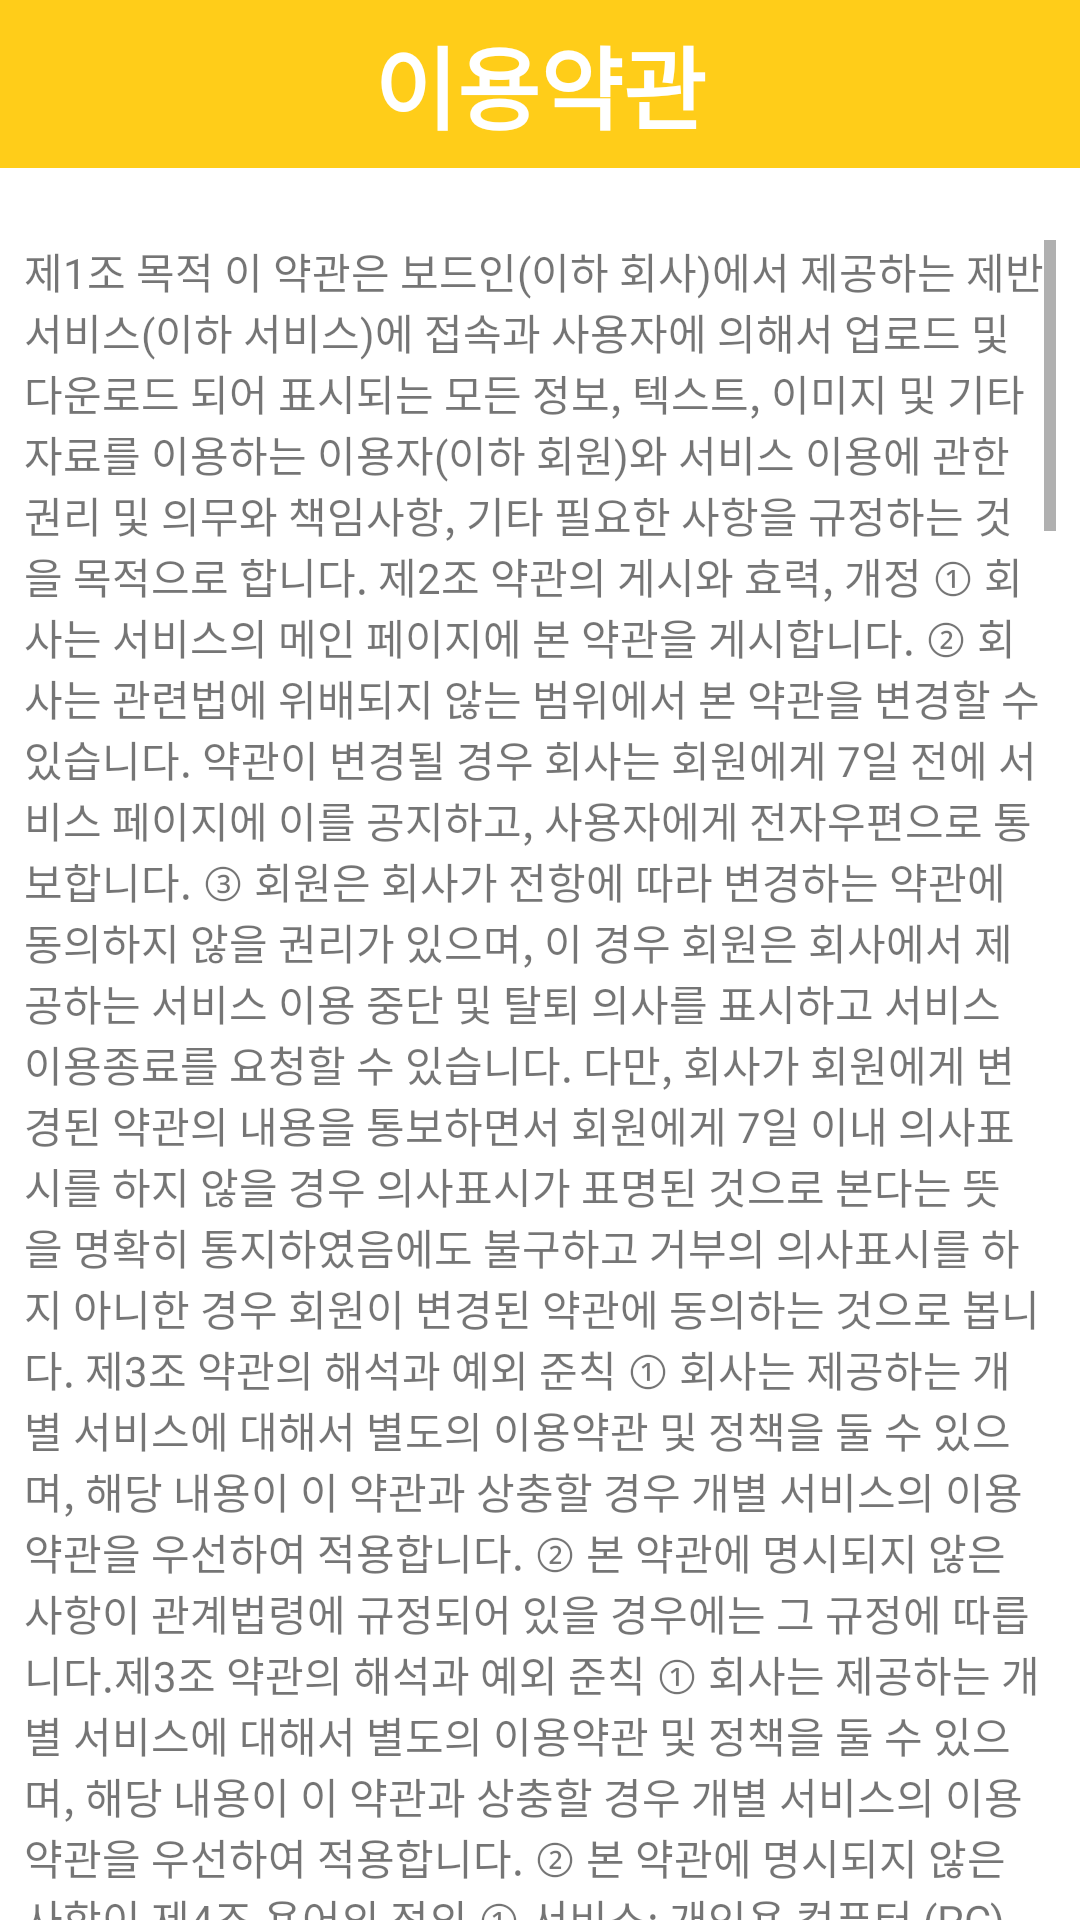

Android layout source for this screen:
<!-- AndroidManifest.xml: activity theme Theme.Diary.NoActionBar -->
<!-- res/layout/terms_and_conditions.xml -->
<?xml version="1.0" encoding="utf-8"?>
<androidx.constraintlayout.widget.ConstraintLayout xmlns:android="http://schemas.android.com/apk/res/android"
    xmlns:app="http://schemas.android.com/apk/res-auto"
    android:layout_width="match_parent"
    android:layout_height="match_parent">
    <androidx.appcompat.widget.Toolbar
        android:layout_width="match_parent"
        android:layout_height="wrap_content"
        android:id="@+id/tb"
        app:layout_constraintEnd_toEndOf="parent"
        app:layout_constraintStart_toStartOf="parent"
        app:layout_constraintTop_toTopOf="parent"
        android:background="@color/main">
        <TextView
            android:layout_width="wrap_content"
            android:layout_height="wrap_content"
            android:text="이용약관"
            android:textColor="@color/white"
            android:layout_gravity="center"
            android:textSize="30dp"
            android:textStyle="bold"/>
    </androidx.appcompat.widget.Toolbar>
    <TextView
        android:layout_width="match_parent"
        android:layout_height="match_parent"
        android:layout_marginStart="8dp"
        android:layout_marginEnd="8dp"
        android:layout_marginTop="80dp"
        android:scrollbarStyle="outsideInset"
        android:id="@+id/tv"
        android:scrollbars="vertical"
        app:layout_constraintEnd_toEndOf="parent"
        app:layout_constraintStart_toStartOf="parent"
        android:text="제1조 목적
이 약관은 보드인(이하 회사)에서 제공하는 제반 서비스(이하 서비스)에 접속과 사용자에 의해서 업로드 및 다운로드 되어 표시되는 모든 정보, 텍스트, 이미지 및 기타 자료를 이용하는 이용자(이하 회원)와 서비스 이용에 관한 권리 및 의무와 책임사항, 기타 필요한 사항을 규정하는 것을 목적으로 합니다.
제2조 약관의 게시와 효력, 개정
① 회사는 서비스의 메인 페이지에 본 약관을 게시합니다.
② 회사는 관련법에 위배되지 않는 범위에서 본 약관을 변경할 수 있습니다. 약관이 변경될 경우 회사는 회원에게 7일 전에 서비스 페이지에 이를 공지하고, 사용자에게 전자우편으로 통보합니다.
③ 회원은 회사가 전항에 따라 변경하는 약관에 동의하지 않을 권리가 있으며, 이 경우 회원은 회사에서 제공하는 서비스 이용 중단 및 탈퇴 의사를 표시하고 서비스 이용종료를 요청할 수 있습니다. 다만, 회사가 회원에게 변경된 약관의 내용을 통보하면서 회원에게 7일 이내 의사표시를 하지 않을 경우 의사표시가 표명된 것으로 본다는 뜻을 명확히 통지하였음에도 불구하고 거부의 의사표시를 하지 아니한 경우 회원이 변경된 약관에 동의하는 것으로 봅니다.
제3조 약관의 해석과 예외 준칙
① 회사는 제공하는 개별 서비스에 대해서 별도의 이용약관 및 정책을 둘 수 있으며, 해당 내용이 이 약관과 상충할 경우 개별 서비스의 이용약관을 우선하여 적용합니다.
② 본 약관에 명시되지 않은 사항이 관계법령에 규정되어 있을 경우에는 그 규정에 따릅니다.제3조 약관의 해석과 예외 준칙
① 회사는 제공하는 개별 서비스에 대해서 별도의 이용약관 및 정책을 둘 수 있으며, 해당 내용이 이 약관과 상충할 경우 개별 서비스의 이용약관을 우선하여 적용합니다.
② 본 약관에 명시되지 않은 사항이
제4조 용어의 정의
① 서비스: 개인용 컴퓨터 (PC), TV, 휴대형 단말기, 전기통신설비 등 포함 각종 유무선 장치와 같이 구현되는 단말기와 상관없이 회원이 이용할 수 있는 관련 제반 서비스를 의미합니다. 제반 서비스에는 개발자 및 서비스 제공자가 개발한 API 응용 애플리케이션 또는 웹서비스도 포함됩니다.
② 회원: 회사와 서비스 이용계약을 체결하고 회사가 제공하는 서비스를 이용하는 모든 사용자를 의미합니다.
③ 아이디: 회원의 식별 및 서비스 이용을 위하여 회원이 선정하고 회사가 부여한 문자 및 숫자의 조합을 의미합니다.
④ 비밀번호: 회원의 개인 정보 및 확인을 위해서 회원이 정한 문자 또는 숫자의 조합을 의미합니다.
⑤ 도메인: 회원의 서비스 이용을 위하여 회원이 신청하여 회사가 부여한 고유한 인터넷 주소을 의미합니다. 회사는 제공하는 제반 서비스를 위해서 서비스에 따라 별도의 도메인 주소를 추가적으로 제공합니다.
⑥ 게시물: 회원이 서비스를 이용함에 있어 회원이 서비스에 게시한 문자, 문서, 그림, 음성, 링크, 파일 혹은 이들의 조합으로 이루어진 정보 등 모든 정보나 자료를 의미합니다.
⑦ 유료서비스: 회사가 유료로 제공하는 각종 온라인디지털콘텐츠 및 제반 서비스를 의미합니다.
제5조 이용계약의 체결
① 이용계약은 회원이 제반 서비스에서 제공하는 회원가입 페이지에서 서비스 이용약관에 동의한 후 이용신청을 하고 신청한 내용에 대해서 회사가 승낙함으로써 체결됩니다.
② 회사는 이용약관에 동의한 후 이용신청한 사용자에 대해서 원칙적으로 접수 순서에 따라 서비스 이용을 승낙함을 원칙으로 합니다. 다만 업무 수행상 또는 기술상 지장이 있을 경우 일정시간 가입승인을 유보할 수 있습니다.
③ 회사는 다음 각 호에 해당하는 신청에 대해서 승낙하지 않거나 사후에 이용계약을 해지할 수 있습니다.
1. 가입신청자가 이 약관에 의하여 이전에 회원자격을 상실한 적이 있는 경우
2. 제3자의 전자우편 주소를 이용하여 신청한 경우
3. 허위의 정보를 기재하거나, 회사가 필수적으로 입력을 요청한 부분을 기재하지 않은 경우
4. 부정한 용도로 서비스를 사용하고자 하는 경우
5. 이용자의 귀책사유로 인하여 승인이 불가능하거나 기타 규정한 제반 사항을 위반하며 신청하는 경우
6. 회사의 정책에 적합하지 않는 회원으로 판단되는 경우나 서비스 제공이 곤란한 경우
7. 회원의 이용 목적이나 서비스 이용 방법이 회사의 재산권이나 영업권을 침해하거나 침해할 우려가 있는 경우
8. 비정상적인 방법을 통하여 아이디 및 도메인을 대량으로 생성하는 행위
④ 회사는 회원에 대해 회사정책에 따라 등급별로 구분하여 이용시간, 이용횟수, 서비스 메뉴 등을 세분하여 이용에 차등을 둘 수 있습니다.
⑤ 회원은 회사에 언제든지 회원 탈퇴를 요청하여 이용계약을 해지할 수 있습니다.
⑥ 회원은 회원 가입 시 기재한 개인정보의 내용에 변경이 발생한 경우, 즉시 변경사항을 정정하여 기재하여야 합니다. 변경의 지체로 인하여 발생한 회원의 손해에 대해 회사는 책임을 지지 않습니다.
⑦ 회사는 관련 법률 및 회사의 개인정보취급방침에서 정한 바에 따라 회원에게 요청하는 회원정보 및 기타정보 항목을 추가, 삭제 등 변경하여 수집 및 이용할 수 있습니다.
제6조 개인정보보호 의무
① 회사는 정보통신망법 등 관계 법령이 정하는 바에 따라 회원의 개인정보를 보호하기 위해 노력합니다. 개인정보의 보호 및 사용에 대해서는 관련법 및 회사의 개인정보취급방침이 적용됩니다. 다만, 회사의 공식 사이트 이외의 링크된 사이트에서는 회사의 개인정보취급방침이 적용되지 않습니다.
② 회사는 서비스를 중단하거나 회원이 개인정보 제공 동의를 철회한 경우에는 신속하게 회원의 개인정보를 파기합니다. 단, 전자상거래 등에서의 소비자 보호에 관한 법률 등 관련 법률에서 정하는 바에 따라 일정 정보는 보관할 수 있습니다.
③ 회사는 서비스 개선 및 회원 대상의 서비스 소개 등의 목적으로 회원의 동의 하에 관계 법령에서 정하는 바에 따라 추가적인 개인정보를 수집할 수 있습니다.
④ 회사는 법률에 특별한 규정이 있는 경우를 제외하고는 회원의 별도 동의 없이 회원의 계정정보를 포함한 일체의 개인정보를 제3자에게 공개하거나 제공하지 아니합니다.
⑤ 회사는 향후 제공하는 서비스에서 회원의 편의를 위해서 회원의 계정 정보를 사용할 수 있도록 링크 및 기타 방법을 제공할 수 있습니다.
제7조 회원의 아이디 및 비밀번호
① 회원은 아이디와 비빌번호에 관해서 관리책임이 있습니다.
② 회원은 아이디 및 비밀번호를 제3자가 이용하도록 제공하여서는 안됩니다.
③ 회사는 회원이 아이디 및 비밀번호를 소홀히 관리하여 발생하는 서비스 이용상의 손해 또는 회사의 고의 또는 중대한 과실이 없는 제3자의 부정이용 등으로 인한 손해에 대해 책임을 지지 않습니다.
④ 회원은 아이디 및 비밀번호가 도용되거나 제3자가 사용하고 있음을 인지한 경우에는 이를 즉시 회사에 통지하고 회사의 안내에 따라야 합니다.
제8조 회사의 의무
① 회사는 계속적이고 안정적인 서비스의 제공을 위하여 최선을 다하여 노력합니다.
② 회사는 회원이 안전하게 서비스를 이용할 수 있도록 현재 인터넷 보안기술의 발전수준과 회사가 제공하는 서비스의 성격에 적합한 보안시스템을 갖추고 운영해야 합니다.
③ 회사는 서비스를 이용하는 회원으로부터 제기되는 의견이나 불만이 정당하다고 인정할 경우를 이를 처리하여야하 합니다. 이때 처리과정에 대해서 고객에게 메일 및 게시판 등의 방법으로 전달합니다.
④ 회사는 정보통신망 이용촉진 및 정보보호에 관한 법률, 통신비밀보호법, 전기통신사업법 등 서비스의 운영, 유지와 관련 있는 법규를 준수합니다.
제9조 회원의 의무
① 회원은 다음 각호에 해당하는 행위를 해서는 안됩니다.
1. 이용 신청 또는 회원정보 변경 시 허위내용 등록
2. 타인의 정보도용
3. 회사의 운영자, 임직원, 회사를 사칭하는 경우
4. 회사가 게시한 정보의 변경
5. 회사와 기타 제3자의 저작권, 영업비밀, 특허권 등 지적재산권에 대한 침해
6. 회사와 다른 회원 및 기타 제3자를 희롱하거나, 위협하거나 명예를 손상시키는 행위
7. 외설, 폭력적인 메시지, 기타 공서양속에 반하는 정보를 공개 또는 게시하는 행위
8. 해킹을 통해서 다른 사용자의 정보를 취득하는 행위
9. 기타 현행 법령에 위반되는 불법적인 행위
② 회사는 회원이 전항에서 금지한 행위를 하는 경우, 위반 행위의 경중에 따라 서비스의 이용정지/계약의 해지 등 서비스 이용 제한, 수사 기관에의 고발 조치 등 합당한 조치를 취할 수 있습니다.
③ 회원은 회사의 명시적 사전 동의가 없는 한 서비스의 이용권한 및 기타 이용계약상의 지위를 제3자에게 양도, 증여, 대여할 수 없으며 이를 담보로 제공할 수 없습니다.
④ 회원은 관계법, 이 약관의 규정, 이용안내 및 서비스와 관련하여 공지한 주의사항, 회사가 통지하는 사항 등을 준수하여야 하며, 기타 회사의 업무에 방해되는 행위를 하여서는 안 됩니다.
⑤ 회원은 회사의 사전 허락 없이 회사가 정한 이용 목적과 방법에 반하여 영업/광고활동 등을 할 수 없고, 회원의 서비스 이용이 회사의 재산권, 영업권 또는 비즈니스 모델을 침해하여서는 안됩니다.
제10조 서비스의 제공 및 변경
① 회사는 회원에게 아래와 같은 서비스를 제공합니다.
1. 보드인
2. 기타 회사가 추가 개발하거나 다른 회사와의 제휴계약 등을 통해 회원에게 제공하는 일체의 서비스
② 서비스는 연중무휴, 1일 24시간 제공함을 원칙으로 합니다.
③ 회사는 정보통신설비의 보수점검, 교체 및 고장, 통신두절 또는 운영상 상당한 이유가 있는 경우 서비스의 제공을 일시적으로 중단할 수 있습니다. 이 경우 회사는 회원에게 공지사항 게시판 및 메일 등의 방법으로 통지합니다. 다만, 회사가 사전에 통지할 수 없는 부득이한 사유가 있는 경우 사후에 통지할 수 있습니다.
④ 회사는 회원과 별도로 서면 계약을 체결하여 보드인 서비스 및 제반 서비스의 브랜드 특성을 이용할 수 있는 명시적인 권리를 부여하지 아니하는 한, 회원에게 회사 또는 서비스의 상호, 상표, 서비스표, 로고, 도메인 네임 및 기타 식별력 있는 브랜드 특성을 이용할 수 있는 권리를 부여하지 않습니다.
⑤ 회사에서 제공하는 서비스는 계속 발전하고 있습니다. 회사가 제공하는 서비스의 형태와 기능, 디자인 등 필요한 경우 수시로 변경되거나, 중단될 수 있습니다. 회사는 이 경우 개별적인 변경에 대해서 회원에게 사전 통지하지 않습니다. 다만, 회원에게 불리한 것으로 판단되는 경우 전자우편으로 통하여 이를 공지합니다.
⑥ 전항에 의해서 제공되는 서비스가 변경 및 중단될 경우 무료로 제공되는 서비스에 대해서는 회원에게 별도로 보상하지 않습니다.
"
    />
</androidx.constraintlayout.widget.ConstraintLayout>
<!-- resources referenced by this layout -->
<resources>
  <color name="main">#FFCD19</color>
  <color name="white">#FFFFFFFF</color>
  <style name="Theme.Diary.NoActionBar" parent="Theme.MaterialComponents.DayNight.NoActionBar" />
</resources>
